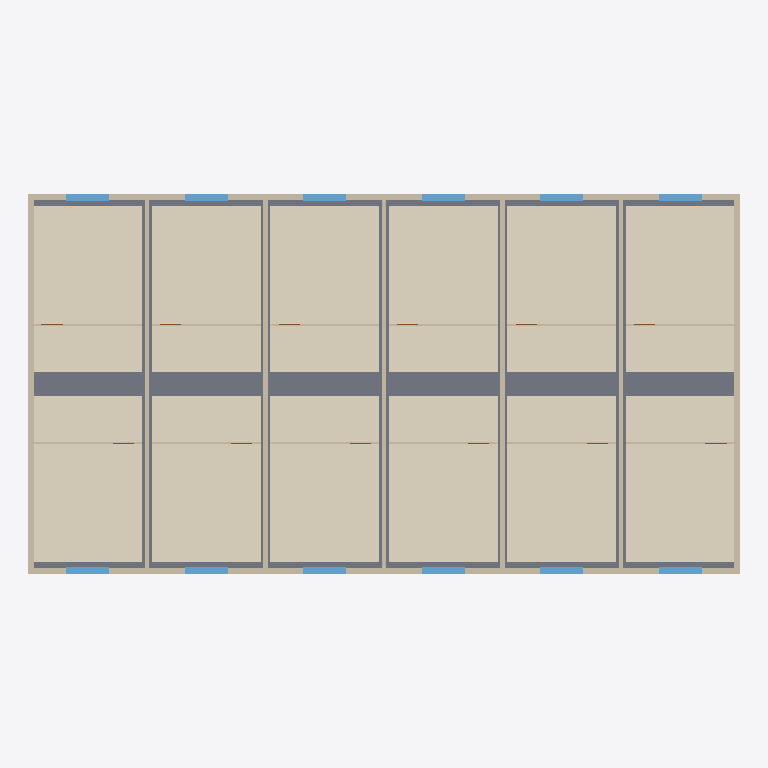
Plan cut of the same IFC building model at storey '3F' (level 5.60 m, cut at 7.00 m), seen from above with north up, elements coloured by IFC class: 21 walls (beige), 12 coverings (cream), 12 windows (light blue), 1 slab (grey). Cut surfaces are drawn darker.
Extent 30.0 m × 16.1 m × 14.8 m (x, y, z). Storeys (5): 1F at 0.00 m; 2F at 2.80 m; 3F at 5.60 m; 4F at 8.40 m; 5F at 11.20 m. Elements (362): 120 IfcCovering, 105 IfcWallStandardCase, 60 IfcDoor, 60 IfcWindow, 10 IfcFlowSegment, 7 IfcSlab.

HEADER;
FILE_DESCRIPTION(('ViewDefinition [CoordinationView]'),'2;1');
FILE_NAME('sample.ifc','2026-11-14T00:00:00',(''),(''),'reclaim-compare','reclaim-compare','');
FILE_SCHEMA(('IFC2X3'));
ENDSEC;
DATA;
#9=IFCPROJECT('0000000000000000000001',$,'ReClaim Sample Apartment',$,$,$,$,(#4),#8);
#11=IFCSITE('0000000000000000000002',$,'Site',$,$,#10,$,$,.ELEMENT.,$,$,$,$,$);
#12=IFCBUILDING('0000000000000000000003',$,'Building',$,$,#10,$,$,.ELEMENT.,$,$,$);
#17=IFCBUILDINGSTOREY('0000000000000000000006',$,'1F',$,$,#10,$,$,.ELEMENT.,0.0);
#623=IFCBUILDINGSTOREY('000000000000000000001G',$,'2F',$,$,#10,$,$,.ELEMENT.,2.8);
#1200=IFCBUILDINGSTOREY('000000000000000000002P',$,'3F',$,$,#10,$,$,.ELEMENT.,5.6);
#1777=IFCBUILDINGSTOREY('000000000000000000003Y',$,'4F',$,$,#10,$,$,.ELEMENT.,8.4);
#2354=IFCBUILDINGSTOREY('000000000000000000004h',$,'5F',$,$,#10,$,$,.ELEMENT.,11.2);
#1208=IFCSLAB('000000000000000000002Q',$,'Floor Slab',$,$,#1203,#1207,'300146',.FLOOR.);
#1416=IFCCOVERING('000000000000000000002q',$,'PVC Flooring',$,$,#1411,#1415,'300172',.FLOORING.);
#1424=IFCCOVERING('000000000000000000002r',$,'Oak Flooring',$,$,#1419,#1423,'300173',.FLOORING.);
#1496=IFCCOVERING('000000000000000000002_',$,'PVC Flooring',$,$,#1491,#1495,'300182',.FLOORING.);
#1504=IFCCOVERING('000000000000000000002$',$,'Oak Flooring',$,$,#1499,#1503,'300183',.FLOORING.);
#1576=IFCCOVERING('0000000000000000000038',$,'PVC Flooring',$,$,#1571,#1575,'300192',.FLOORING.);
#1584=IFCCOVERING('0000000000000000000039',$,'Oak Flooring',$,$,#1579,#1583,'300193',.FLOORING.);
#1656=IFCCOVERING('000000000000000000003I',$,'PVC Flooring',$,$,#1651,#1655,'300202',.FLOORING.);
#1664=IFCCOVERING('000000000000000000003J',$,'Oak Flooring',$,$,#1659,#1663,'300203',.FLOORING.);
#1336=IFCCOVERING('000000000000000000002g',$,'PVC Flooring',$,$,#1331,#1335,'300162',.FLOORING.);
#1344=IFCCOVERING('000000000000000000002h',$,'Oak Flooring',$,$,#1339,#1343,'300163',.FLOORING.);
#1736=IFCCOVERING('000000000000000000003S',$,'PVC Flooring',$,$,#1731,#1735,'300212',.FLOORING.);
#1744=IFCCOVERING('000000000000000000003T',$,'Oak Flooring',$,$,#1739,#1743,'300213',.FLOORING.);
#1216=IFCWALLSTANDARDCASE('000000000000000000002R',$,'Exterior Wall',$,$,#1211,#1215,'300147');
#1224=IFCWALLSTANDARDCASE('000000000000000000002S',$,'Exterior Wall',$,$,#1219,#1223,'300148');
#1240=IFCWALLSTANDARDCASE('000000000000000000002U',$,'Exterior Wall',$,$,#1235,#1239,'300150');
#1232=IFCWALLSTANDARDCASE('000000000000000000002T',$,'Exterior Wall',$,$,#1227,#1231,'300149');
#1256=IFCWALLSTANDARDCASE('000000000000000000002W',$,'Bearing Wall',$,$,#1251,#1255,'300152');
#1272=IFCWALLSTANDARDCASE('000000000000000000002Y',$,'Bearing Wall',$,$,#1267,#1271,'300154');
#1248=IFCWALLSTANDARDCASE('000000000000000000002V',$,'Bearing Wall',$,$,#1243,#1247,'300151');
#1264=IFCWALLSTANDARDCASE('000000000000000000002X',$,'Bearing Wall',$,$,#1259,#1263,'300153');
#1280=IFCWALLSTANDARDCASE('000000000000000000002Z',$,'Bearing Wall',$,$,#1275,#1279,'300155');
#1304=IFCWINDOW('000000000000000000002c',$,'Window 1800x1500',$,$,#1299,#1303,'300158',1.5,1.8);
#1312=IFCWINDOW('000000000000000000002d',$,'Window 1800x1500',$,$,#1307,#1311,'300159',1.5,1.8);
#1384=IFCWINDOW('000000000000000000002m',$,'Window 1800x1500',$,$,#1379,#1383,'300168',1.5,1.8);
#1392=IFCWINDOW('000000000000000000002n',$,'Window 1800x1500',$,$,#1387,#1391,'300169',1.5,1.8);
#1464=IFCWINDOW('000000000000000000002w',$,'Window 1800x1500',$,$,#1459,#1463,'300178',1.5,1.8);
#1472=IFCWINDOW('000000000000000000002x',$,'Window 1800x1500',$,$,#1467,#1471,'300179',1.5,1.8);
#1544=IFCWINDOW('0000000000000000000034',$,'Window 1800x1500',$,$,#1539,#1543,'300188',1.5,1.8);
#1552=IFCWINDOW('0000000000000000000035',$,'Window 1800x1500',$,$,#1547,#1551,'300189',1.5,1.8);
#1624=IFCWINDOW('000000000000000000003E',$,'Window 1800x1500',$,$,#1619,#1623,'300198',1.5,1.8);
#1632=IFCWINDOW('000000000000000000003F',$,'Window 1800x1500',$,$,#1627,#1631,'300199',1.5,1.8);
#1704=IFCWINDOW('000000000000000000003O',$,'Window 1800x1500',$,$,#1699,#1703,'300208',1.5,1.8);
#1712=IFCWINDOW('000000000000000000003P',$,'Window 1800x1500',$,$,#1707,#1711,'300209',1.5,1.8);
#1368=IFCWALLSTANDARDCASE('000000000000000000002k',$,'Partition',$,$,#1363,#1367,'300166');
#1376=IFCWALLSTANDARDCASE('000000000000000000002l',$,'Partition',$,$,#1371,#1375,'300167');
#1448=IFCWALLSTANDARDCASE('000000000000000000002u',$,'Partition',$,$,#1443,#1447,'300176');
#1456=IFCWALLSTANDARDCASE('000000000000000000002v',$,'Partition',$,$,#1451,#1455,'300177');
#1528=IFCWALLSTANDARDCASE('0000000000000000000032',$,'Partition',$,$,#1523,#1527,'300186');
#1536=IFCWALLSTANDARDCASE('0000000000000000000033',$,'Partition',$,$,#1531,#1535,'300187');
#1616=IFCWALLSTANDARDCASE('000000000000000000003D',$,'Partition',$,$,#1611,#1615,'300197');
#1608=IFCWALLSTANDARDCASE('000000000000000000003C',$,'Partition',$,$,#1603,#1607,'300196');
#1296=IFCWALLSTANDARDCASE('000000000000000000002b',$,'Partition',$,$,#1291,#1295,'300157');
#1688=IFCWALLSTANDARDCASE('000000000000000000003M',$,'Partition',$,$,#1683,#1687,'300206');
#1288=IFCWALLSTANDARDCASE('000000000000000000002a',$,'Partition',$,$,#1283,#1287,'300156');
#1696=IFCWALLSTANDARDCASE('000000000000000000003N',$,'Partition',$,$,#1691,#1695,'300207');
ENDSEC;
